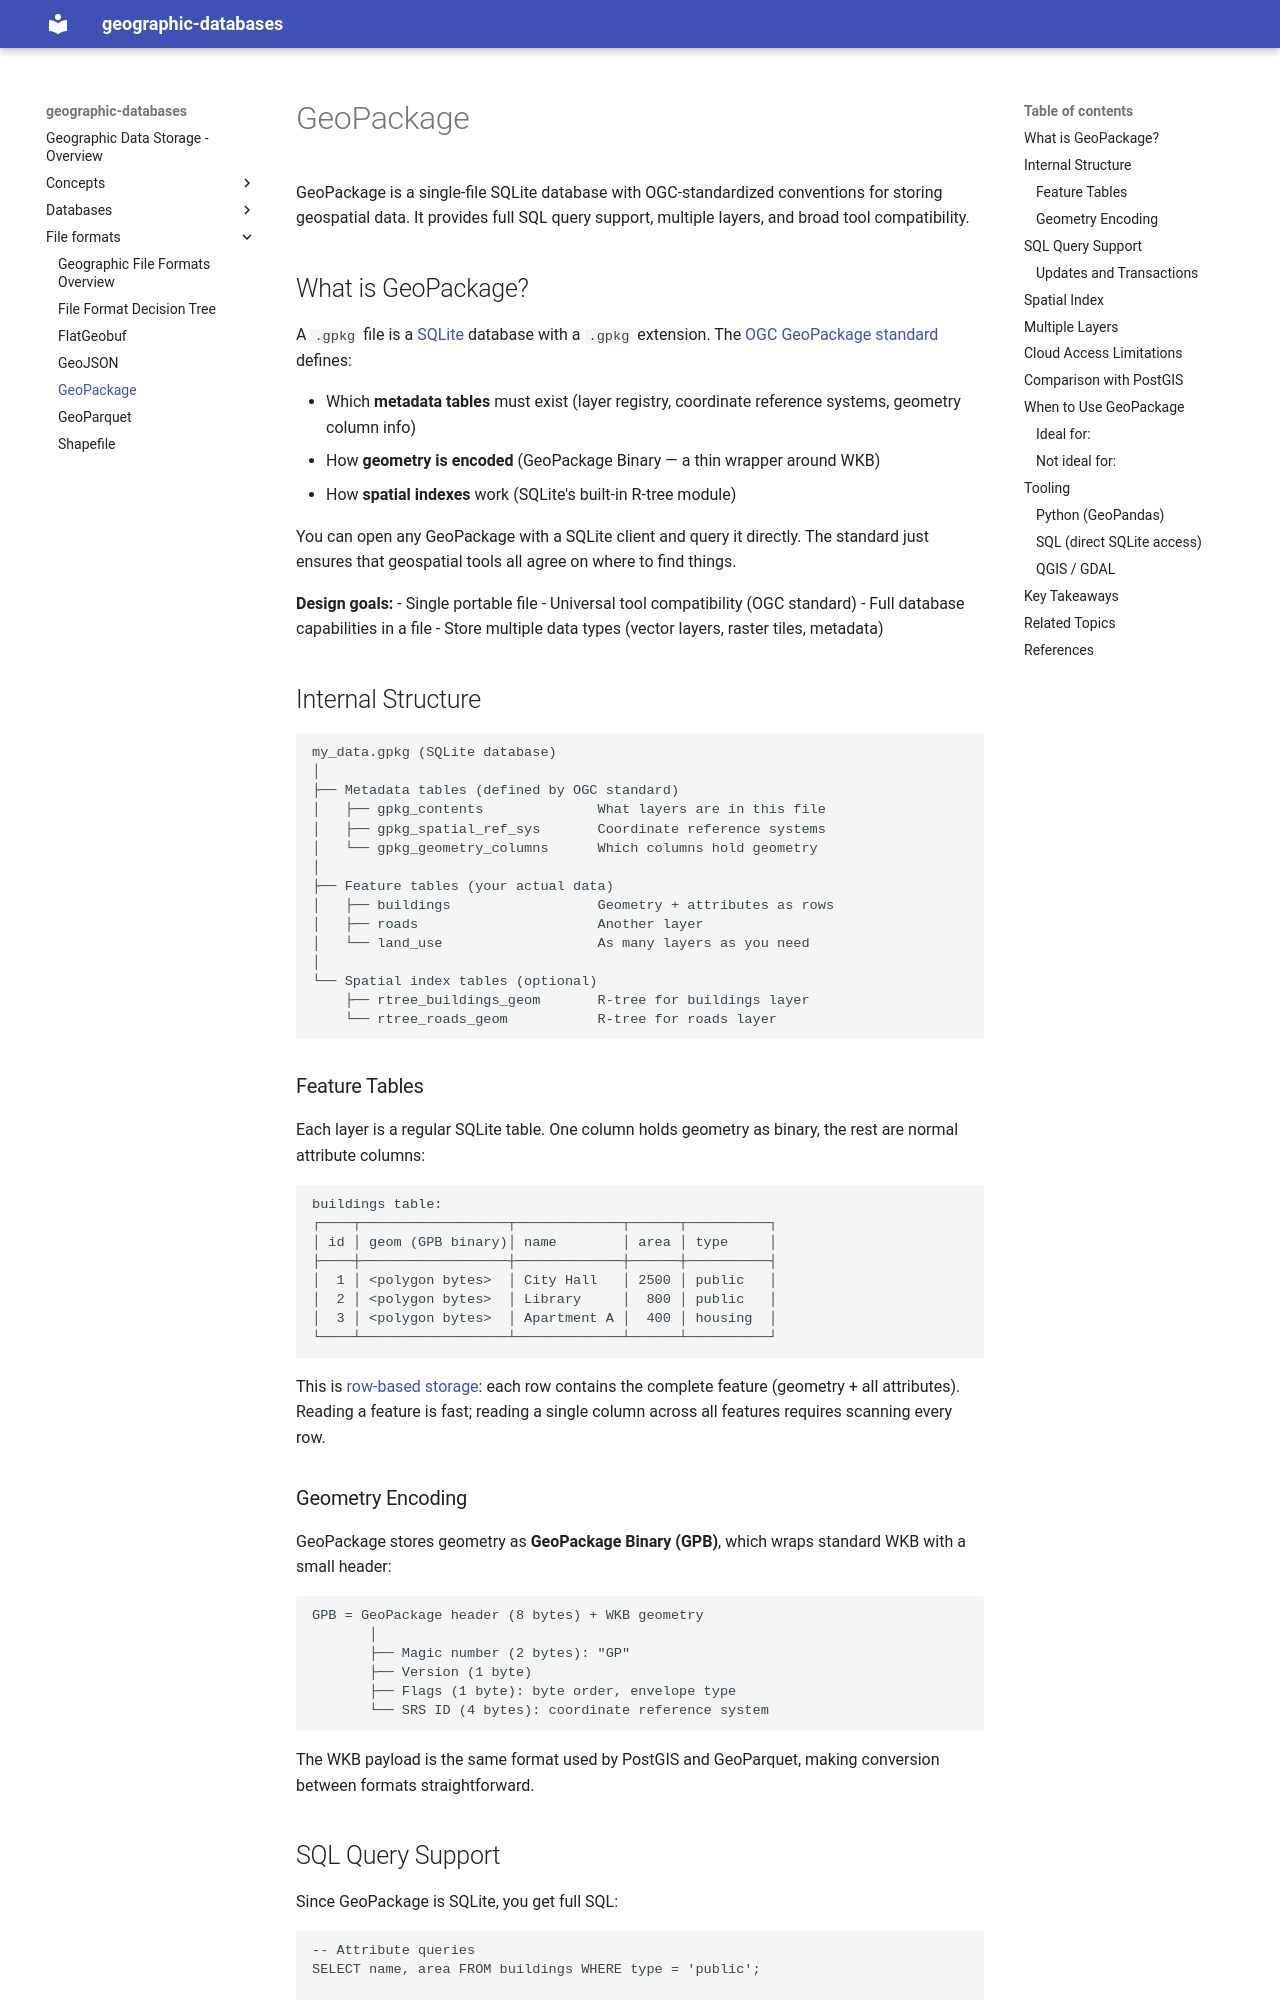

repository: jlange-kv/geographic-databases · page: file-formats/geopackage/index.html · generator: mkdocs

# GeoPackage

GeoPackage is a single-file SQLite database with OGC-standardized conventions for storing geospatial data. It provides full SQL query support, multiple layers, and broad tool compatibility.

## What is GeoPackage?

A `.gpkg` file is a [SQLite][sqlite] database with a `.gpkg` extension. The [OGC GeoPackage standard][ogc-gpkg] defines:

- Which **metadata tables** must exist (layer registry, coordinate reference systems, geometry column info)
- How **geometry is encoded** (GeoPackage Binary — a thin wrapper around WKB)
- How **spatial indexes** work (SQLite's built-in R-tree module)

You can open any GeoPackage with a SQLite client and query it directly. The standard just ensures that geospatial tools all agree on where to find things.

**Design goals:**
- Single portable file
- Universal tool compatibility (OGC standard)
- Full database capabilities in a file
- Store multiple data types (vector layers, raster tiles, metadata)

## Internal Structure

```
my_data.gpkg (SQLite database)
│
├── Metadata tables (defined by OGC standard)
│   ├── gpkg_contents              What layers are in this file
│   ├── gpkg_spatial_ref_sys       Coordinate reference systems
│   └── gpkg_geometry_columns      Which columns hold geometry
│
├── Feature tables (your actual data)
│   ├── buildings                  Geometry + attributes as rows
│   ├── roads                      Another layer
│   └── land_use                   As many layers as you need
│
└── Spatial index tables (optional)
    ├── rtree_buildings_geom       R-tree for buildings layer
    └── rtree_roads_geom           R-tree for roads layer
```

### Feature Tables

Each layer is a regular SQLite table. One column holds geometry as binary, the rest are normal attribute columns:

```
buildings table:
┌────┬──────────────────┬─────────────┬──────┬──────────┐
│ id │ geom (GPB binary)│ name        │ area │ type     │
├────┼──────────────────┼─────────────┼──────┼──────────┤
│  1 │ <polygon bytes>  │ City Hall   │ 2500 │ public   │
│  2 │ <polygon bytes>  │ Library     │  800 │ public   │
│  3 │ <polygon bytes>  │ Apartment A │  400 │ housing  │
└────┴──────────────────┴─────────────┴──────┴──────────┘
```

This is [row-based storage][row-vs-columnar]: each row contains the complete feature (geometry + all attributes). Reading a feature is fast; reading a single column across all features requires scanning every row.

### Geometry Encoding

GeoPackage stores geometry as **GeoPackage Binary (GPB)**, which wraps standard WKB with a small header:

```
GPB = GeoPackage header (8 bytes) + WKB geometry
       │
       ├── Magic number (2 bytes): "GP"
       ├── Version (1 byte)
       ├── Flags (1 byte): byte order, envelope type
       └── SRS ID (4 bytes): coordinate reference system
```

The WKB payload is the same format used by PostGIS and GeoParquet, making conversion between formats straightforward.
